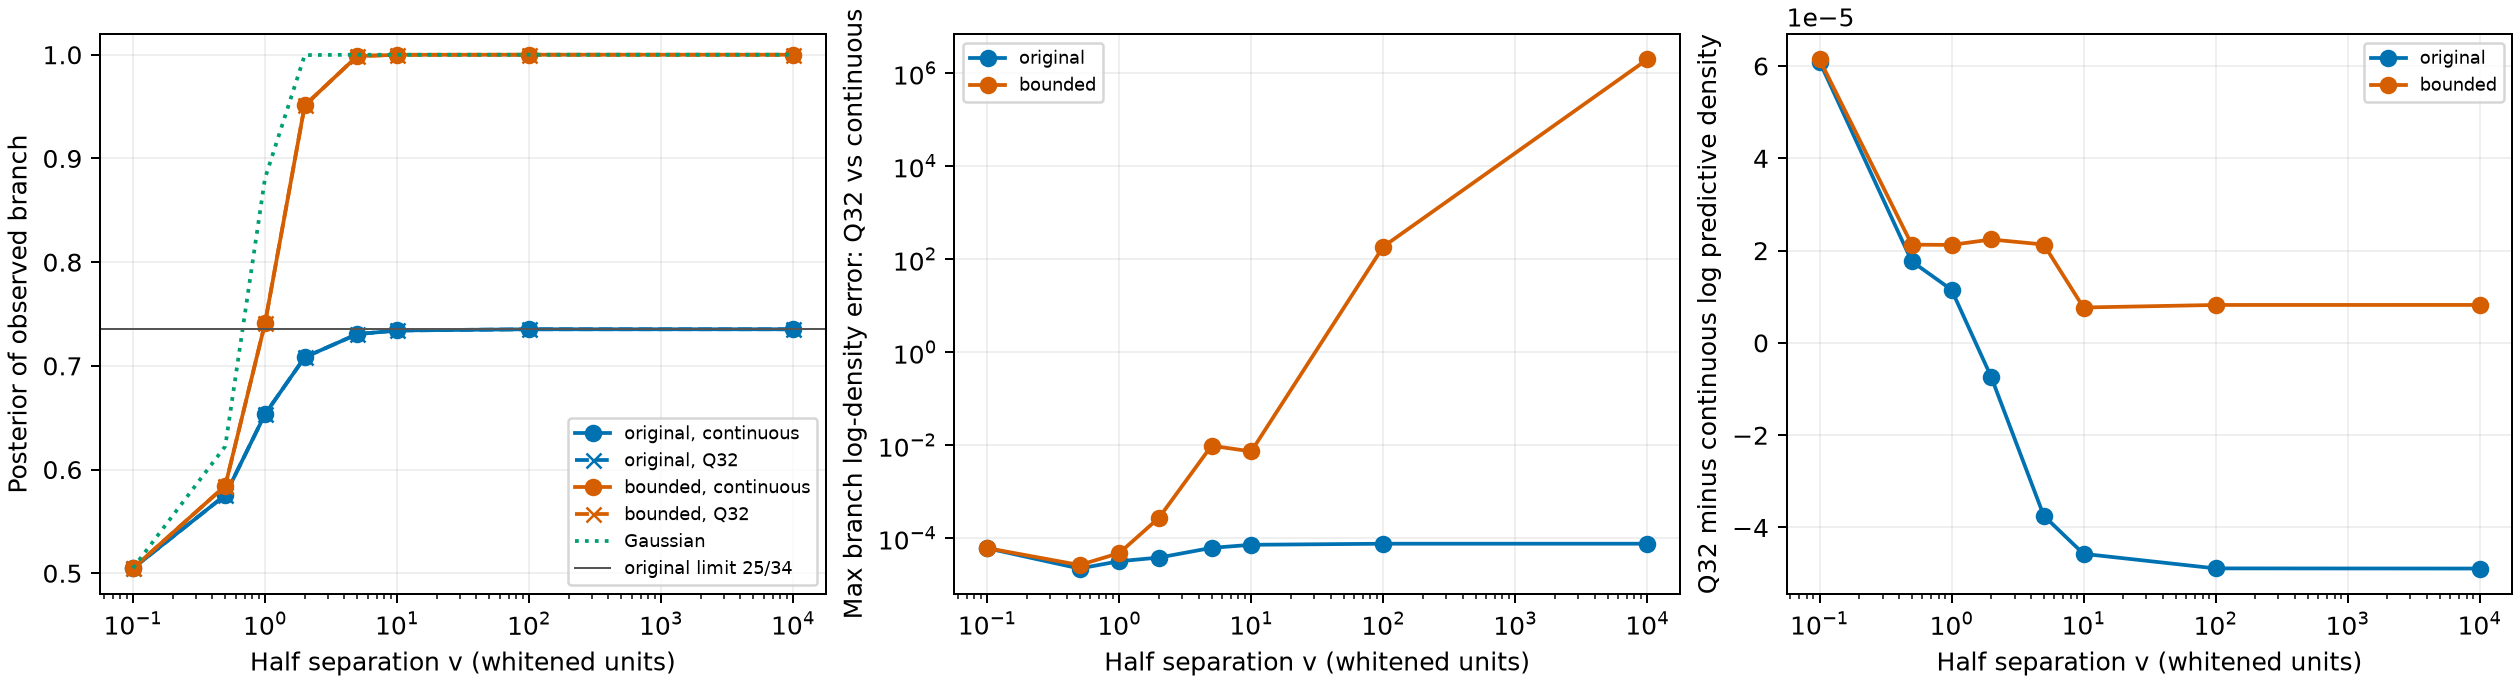

The table this chart was drawn from, first rows:
v, observation_sign, geometry, api_correct_posterior, api_log_bayes_factor, api_log_predictive, direct32_log_predictive, direct32_correct_posterior, direct32_log_bayes_factor, continuous_log_predictive, continuous_correct_posterior, continuous_log_bayes_factor, continuous_relative_integration_error_ma…, noise_response_variance, api_direct32_posterior_absolute_error, api_direct32_log_bayes_factor_absolute_e…, api_direct32_log_predictive_absolute_err…, finite32_continuous_posterior_absolute_e…, finite32_continuous_log_predictive_error, finite32_continuous_log_bayes_factor_err…, finite32_continuous_branch_log_density_e…, gaussian_correct_posterior, gaussian_log_bayes_factor
0.0, -1, original, 0.5, 0.0, -0.9189, -0.9189, 0.5, 0.0, -0.9189, 0.5, 0.0, 0.0, 0.0, 0.0, 0.0, 0.0, 0.0, 0.0, 0.0, 0.0, 0.5, 0.0
0.0, -1, bounded, 0.5, 0.0, -0.9189, -0.9189, 0.5, 0.0, -0.9189, 0.5, 0.0, 0.0, 0.0, 0.0, 0.0, 1.1102230246251565e-16, 0.0, 0.0, 0.0, 0.0, 0.5, 0.0
0.0, 1, original, 0.5, 0.0, -0.9189, -0.9189, 0.5, 0.0, -0.9189, 0.5, 0.0, 0.0, 0.0, 0.0, 0.0, 0.0, 0.0, 0.0, 0.0, 0.0, 0.5, 0.0
0.0, 1, bounded, 0.5, 0.0, -0.9189, -0.9189, 0.5, 0.0, -0.9189, 0.5, 0.0, 0.0, 0.0, 0.0, 0.0, 1.1102230246251565e-16, 0.0, 0.0, 0.0, 0.0, 0.5, 0.0
1e-12, -1, original, 0.5, 0.0, -0.9189, -0.9189, 0.5, 0.0, -0.9189, 0.5, 0.0, 2.4195193453228593e-12, 2e-24, 0.0, 0.0, 0.0, 0.0, -1.1102230246251565e-16, 0.0, 1.1102230246251565e-16, 0.5, 2e-24
1e-12, -1, bounded, 0.5, 0.0, -0.9189, -0.9189, 0.5, 0.0, -0.9189, 0.5, 0.0, 2.4195193453228593e-12, 2e-24, 0.0, 0.0, 1.1102230246251565e-16, 0.0, -1.1102230246251565e-16, 0.0, 1.1102230246251565e-16, 0.5, 2e-24
1e-12, 1, original, 0.5, 0.0, -0.9189, -0.9189, 0.5, 0.0, -0.9189, 0.5, 0.0, 2.4195193453228593e-12, 2e-24, 0.0, 0.0, 0.0, 0.0, -1.1102230246251565e-16, 0.0, 1.1102230246251565e-16, 0.5, 2e-24
1e-12, 1, bounded, 0.5, 0.0, -0.9189, -0.9189, 0.5, 0.0, -0.9189, 0.5, 0.0, 2.4195193453228593e-12, 2e-24, 0.0, 0.0, 1.1102230246251565e-16, 0.0, -1.1102230246251565e-16, 0.0, 1.1102230246251565e-16, 0.5, 2e-24
1e-08, -1, original, 0.5, 0.0, -0.9189, -0.9189, 0.5, 4.440892098500626e-16, -0.9189, 0.5, -2.220446049250313e-16, 2.419543113342356e-12, 2.0000000000000002e-16, 1.1102230246251565e-16, 4.440892098500626e-16, 2.220446049250313e-16, 1.1102230246251565e-16, -4.440892098500626e-16, 6.661338147750939e-16, 7.771561172376096e-16, 0.5, 2.0000000000000002e-16
1e-08, -1, bounded, 0.5, 0.0, -0.9189, -0.9189, 0.5, 4.440892098500626e-16, -0.9189, 0.5, -2.220446049250313e-16, 2.419543113342356e-12, 1.9999999999999997e-16, 1.1102230246251565e-16, 4.440892098500626e-16, 1.1102230246251565e-16, 1.1102230246251565e-16, -4.440892098500626e-16, 6.661338147750939e-16, 7.771561172376096e-16, 0.5, 2.0000000000000002e-16
1e-08, 1, original, 0.5, 0.0, -0.9189, -0.9189, 0.5, 4.440892098500626e-16, -0.9189, 0.5, -2.220446049250313e-16, 2.419543113342356e-12, 2.0000000000000002e-16, 1.1102230246251565e-16, 4.440892098500626e-16, 2.220446049250313e-16, 1.1102230246251565e-16, -4.440892098500626e-16, 6.661338147750939e-16, 7.771561172376096e-16, 0.5, 2.0000000000000002e-16
1e-08, 1, bounded, 0.5, 0.0, -0.9189, -0.9189, 0.5, 4.440892098500626e-16, -0.9189, 0.5, -2.220446049250313e-16, 2.419543113342356e-12, 1.9999999999999997e-16, 1.1102230246251565e-16, 4.440892098500626e-16, 1.1102230246251565e-16, 1.1102230246251565e-16, -4.440892098500626e-16, 6.661338147750939e-16, 7.771561172376096e-16, 0.5, 2.0000000000000002e-16
0.1, -1, original, 0.5048, 0.01916, -0.9521, -0.9521, 0.5048, 0.01916, -0.9521, 0.5048, 0.01916, 4.025455947876679e-13, 0.02, 0.0, 0.0, 2.220446049250313e-16, 2.3356283240794085e-07, 6.096105401576235e-05, -9.343370447334465e-07, 6.143269708314136e-05, 0.505, 0.02
0.1, -1, bounded, 0.5048, 0.01917, -0.9516, -0.9516, 0.5048, 0.01917, -0.9517, 0.5048, 0.01917, 4.048618501453607e-13, 0.01961, 1.1102230246251565e-16, 4.440892098500626e-16, 1.1102230246251565e-16, 2.334117505942146e-07, 6.142044241486122e-05, -9.337327857572575e-07, 6.189178370297199e-05, 0.505, 0.02
0.1, 1, original, 0.5048, 0.01916, -0.9521, -0.9521, 0.5048, 0.01916, -0.9521, 0.5048, 0.01916, 4.025455947876679e-13, 0.02, 0.0, 0.0, 2.220446049250313e-16, 2.3356283240794085e-07, 6.096105401576235e-05, -9.343370447334465e-07, 6.143269708314136e-05, 0.505, 0.02
0.1, 1, bounded, 0.5048, 0.01917, -0.9516, -0.9516, 0.5048, 0.01917, -0.9517, 0.5048, 0.01917, 4.048618501453607e-13, 0.01961, 1.1102230246251565e-16, 4.440892098500626e-16, 1.1102230246251565e-16, 2.334117505942146e-07, 6.142044241486122e-05, -9.337327857572575e-07, 6.189178370297199e-05, 0.505, 0.02
0.5, -1, original, 0.5753, 0.3036, -1.355, -1.355, 0.5753, 0.3036, -1.355, 0.5753, 0.3036, 2.7470575493444125e-13, 0.5, 1.1102230246251565e-16, 4.440892098500626e-16, 2.220446049250313e-16, 2.057190829463096e-06, 1.7661252795564408e-05, -8.419892733035894e-06, 2.2505487971447025e-05, 0.6225, 0.5
0.5, -1, bounded, 0.5843, 0.3406, -1.301, -1.301, 0.5843, 0.3406, -1.301, 0.5843, 0.3406, 2.793652832631543e-13, 0.3333, 1.1102230246251565e-16, 0.0, 6.661338147750939e-16, 2.274624857689922e-06, 2.1285640427803898e-05, -9.364942687106748e-06, 2.6757925962961338e-05, 0.6225, 0.5
0.5, 1, original, 0.5753, 0.3036, -1.355, -1.355, 0.5753, 0.3036, -1.355, 0.5753, 0.3036, 2.7470575493444125e-13, 0.5, 1.1102230246251565e-16, 4.440892098500626e-16, 2.220446049250313e-16, 2.057190829463096e-06, 1.7661252795564408e-05, -8.419892733035894e-06, 2.2505487971447025e-05, 0.6225, 0.5
0.5, 1, bounded, 0.5843, 0.3406, -1.301, -1.301, 0.5843, 0.3406, -1.301, 0.5843, 0.3406, 2.793652832631543e-13, 0.3333, 1.1102230246251565e-16, 0.0, 6.661338147750939e-16, 2.274624857689922e-06, 2.1285640427803898e-05, -9.364942687106748e-06, 2.6757925962961338e-05, 0.6225, 0.5
1.0, -1, original, 0.6534, 0.6339, -1.845, -1.845, 0.6534, 0.6339, -1.845, 0.6534, 0.6339, 1.4227597290085838e-12, 2.0, 0.0, 0.0, 0.0, 7.223155603863773e-06, 1.1514177877369747e-05, -3.189329165786958e-05, 3.235217370622934e-05, 0.8808, 2.0
1.0, -1, bounded, 0.7409, 1.051, -1.668, -1.668, 0.7409, 1.051, -1.668, 0.741, 1.051, 5.555931914765138e-13, 0.6667, 0.0, 0.0, 6.661338147750939e-16, 7.0234746749608945e-06, 2.1235251138840283e-05, -3.6591273656405576e-05, 4.8347488394107074e-05, 0.8808, 2.0
1.0, 1, original, 0.6534, 0.6339, -1.845, -1.845, 0.6534, 0.6339, -1.845, 0.6534, 0.6339, 1.4227597290085838e-12, 2.0, 0.0, 0.0, 0.0, 7.223155603863773e-06, 1.1514177877369747e-05, -3.189329165786958e-05, 3.235217370622934e-05, 0.8808, 2.0
1.0, 1, bounded, 0.7409, 1.051, -1.668, -1.668, 0.7409, 1.051, -1.668, 0.741, 1.051, 5.555931914765138e-13, 0.6667, 0.0, 0.0, 6.661338147750939e-16, 7.0234746749608945e-06, 2.1235251138840283e-05, -3.6591273656405576e-05, 4.8347488394107074e-05, 0.8808, 2.0
2.0, -1, original, 0.7083, 0.8869, -2.462, -2.462, 0.7083, 0.8869, -2.462, 0.7083, 0.887, 1.014176080577368e-11, 8.0, 1.1102230246251565e-16, 8.881784197001252e-16, 4.440892098500626e-16, 1.346084894426891e-05, -7.4067745909900395e-06, -6.514621197162285e-05, 3.8734084150782166e-05, 0.9997, 8.0
2.0, -1, bounded, 0.9512, 2.969, -1.985, -1.985, 0.9512, 2.969, -1.985, 0.9512, 2.969, 1.1316877631532939e-11, 0.8889, 0.0, 4.440892098500626e-16, 0.0, 1.2469402586923195e-05, 2.2410461320010455e-05, -0.0002684, 0.0002777, 0.9997, 8.0
2.0, 1, original, 0.7083, 0.8869, -2.462, -2.462, 0.7083, 0.8869, -2.462, 0.7083, 0.887, 1.014176080577368e-11, 8.0, 1.1102230246251565e-16, 8.881784197001252e-16, 4.440892098500626e-16, 1.346084894426891e-05, -7.4067745909900395e-06, -6.514621197162285e-05, 3.8734084150782166e-05, 0.9997, 8.0
2.0, 1, bounded, 0.9512, 2.969, -1.985, -1.985, 0.9512, 2.969, -1.985, 0.9512, 2.969, 1.1316877631532939e-11, 0.8889, 0.0, 4.440892098500626e-16, 0.0, 1.2469402586923195e-05, 2.2410461320010455e-05, -0.0002684, 0.0002777, 0.9997, 8.0
5.0, -1, original, 0.7306, 0.9976, -3.349, -3.349, 0.7306, 0.9976, -3.349, 0.7306, 0.9976, 4.5734871275126654e-12, 50.0, 2.220446049250313e-16, 8.881784197001252e-16, 0.0, 1.8355123196922563e-05, -3.7450951897444185e-05, -9.325362194489983e-05, 6.257479140403532e-05, 1.0, 50.0
5.0, -1, bounded, 0.9987, 6.626, -2.059, -2.059, 0.9987, 6.626, -2.059, 0.9987, 6.636, 2.5027470180272684e-13, 0.9804, 7.771561172376096e-16, 5.329070518200751e-15, 0.0, 1.2884737023877157e-05, 2.131286459849946e-05, -0.009796, 0.009804, 1.0, 50.0
5.0, 1, original, 0.7306, 0.9976, -3.349, -3.349, 0.7306, 0.9976, -3.349, 0.7306, 0.9976, 4.5734871275126654e-12, 50.0, 2.220446049250313e-16, 8.881784197001252e-16, 0.0, 1.8355123196922563e-05, -3.7450951897444185e-05, -9.325362194489983e-05, 6.257479140403532e-05, 1.0, 50.0
5.0, 1, bounded, 0.9987, 6.626, -2.059, -2.059, 0.9987, 6.626, -2.059, 0.9987, 6.636, 2.5027470180272684e-13, 0.9804, 7.771561172376096e-16, 5.329070518200751e-15, 0.0, 1.2884737023877157e-05, 2.131286459849946e-05, -0.009796, 0.009804, 1.0, 50.0
10.0, -1, original, 0.7341, 1.015, -4.037, -4.037, 0.7341, 1.015, -4.037, 0.7341, 1.016, 6.487661514099282e-12, 200.0, 1.6653345369377348e-15, 8.881784197001252e-16, 1.7763568394002505e-15, 1.9951706344611964e-05, -4.571355981575209e-05, -0.0001022, 7.289219725281626e-05, 1.0, 200.0
10.0, -1, bounded, 0.9999, 9.421, -2.064, -2.064, 0.9999, 9.421, -2.064, 0.9999, 9.413, 7.397264934768263e-12, 0.995, 1.9984014443252818e-15, 4.618527782440651e-14, 0.0, 6.043809056555105e-07, 7.6691479682367e-06, 0.007432, 0.007424, 1.0, 200.0
10.0, 1, original, 0.7341, 1.015, -4.037, -4.037, 0.7341, 1.015, -4.037, 0.7341, 1.016, 6.487661514099282e-12, 200.0, 1.6653345369377348e-15, 8.881784197001252e-16, 1.7763568394002505e-15, 1.9951706344611964e-05, -4.571355981575209e-05, -0.0001022, 7.289219725281626e-05, 1.0, 200.0
10.0, 1, bounded, 0.9999, 9.421, -2.064, -2.064, 0.9999, 9.421, -2.064, 0.9999, 9.413, 7.397264934768263e-12, 0.995, 1.9984014443252818e-15, 4.618527782440651e-14, 0.0, 6.043809056555105e-07, 7.6691479682367e-06, 0.007432, 0.007424, 1.0, 200.0
100.0, -1, original, 0.7353, 1.021, -6.338, -6.338, 0.7353, 1.021, -6.338, 0.7353, 1.022, 8.87666162653011e-12, 20000, 2.3725466036239595e-13, 1.5187850976872141e-13, 3.97015753605956e-13, 2.0588634201734735e-05, -4.8861554851065137e-05, -0.0001058, 7.686294398645543e-05, 1.0, 20000
100.0, -1, bounded, 1.0, 205.4, -2.065, -2.065, 1.0, 205.4, -2.065, 1, 18.62, 1.4581026142167909e-12, 1, 0.0, 1.4210854715202004e-13, 0.0, 8.153091868301487e-09, 8.219390770669577e-06, 186.8, 186.8, 1.0, 20000
100.0, 1, original, 0.7353, 1.021, -6.338, -6.338, 0.7353, 1.021, -6.338, 0.7353, 1.022, 8.87666162653011e-12, 20000, 2.3725466036239595e-13, 1.5187850976872141e-13, 3.97015753605956e-13, 2.0588634201734735e-05, -4.8861554851065137e-05, -0.0001058, 7.686294398645543e-05, 1.0, 20000
100.0, 1, bounded, 1.0, 205.4, -2.065, -2.065, 1.0, 205.4, -2.065, 1, 18.62, 1.4581026142167909e-12, 1, 0.0, 1.4210854715202004e-13, 0.0, 8.153091868301487e-09, 8.219390770669577e-06, 186.8, 186.8, 1.0, 20000
10000, -1, original, 0.7353, 1.022, -10.94, -10.94, 0.7353, 1.022, -10.94, 0.7353, 1.022, 8.90250211632137e-12, 200000000, 2.9133910839362898e-09, 4.4300243473571754e-09, 1.6313315143179352e-09, 2.059539171428426e-05, -4.889458143786385e-05, -0.0001058, 7.690470649635017e-05, 1.0, 200000000
10000, -1, bounded, 1.0, 1978730, -2.065, -2.065, 1.0, 1978730, -2.065, 1.0, 37.05, 3.2521699907487425e-13, 1, 0.0, 3.306195139884949e-08, 0.0, 0.0, 8.227077266553806e-06, 1978693, 1978693, 1.0, 200000000
10000, 1, original, 0.7353, 1.022, -10.94, -10.94, 0.7353, 1.022, -10.94, 0.7353, 1.022, 8.90250211632137e-12, 200000000, 2.9133910839362898e-09, 4.4300243473571754e-09, 1.6313315143179352e-09, 2.059539171428426e-05, -4.889458143786385e-05, -0.0001058, 7.690470649635017e-05, 1.0, 200000000
10000, 1, bounded, 1.0, 1978730, -2.065, -2.065, 1.0, 1978730, -2.065, 1.0, 37.05, 3.2521699907487425e-13, 1, 0.0, 3.306195139884949e-08, 0.0, 0.0, 8.227077266553806e-06, 1978693, 1978693, 1.0, 200000000
